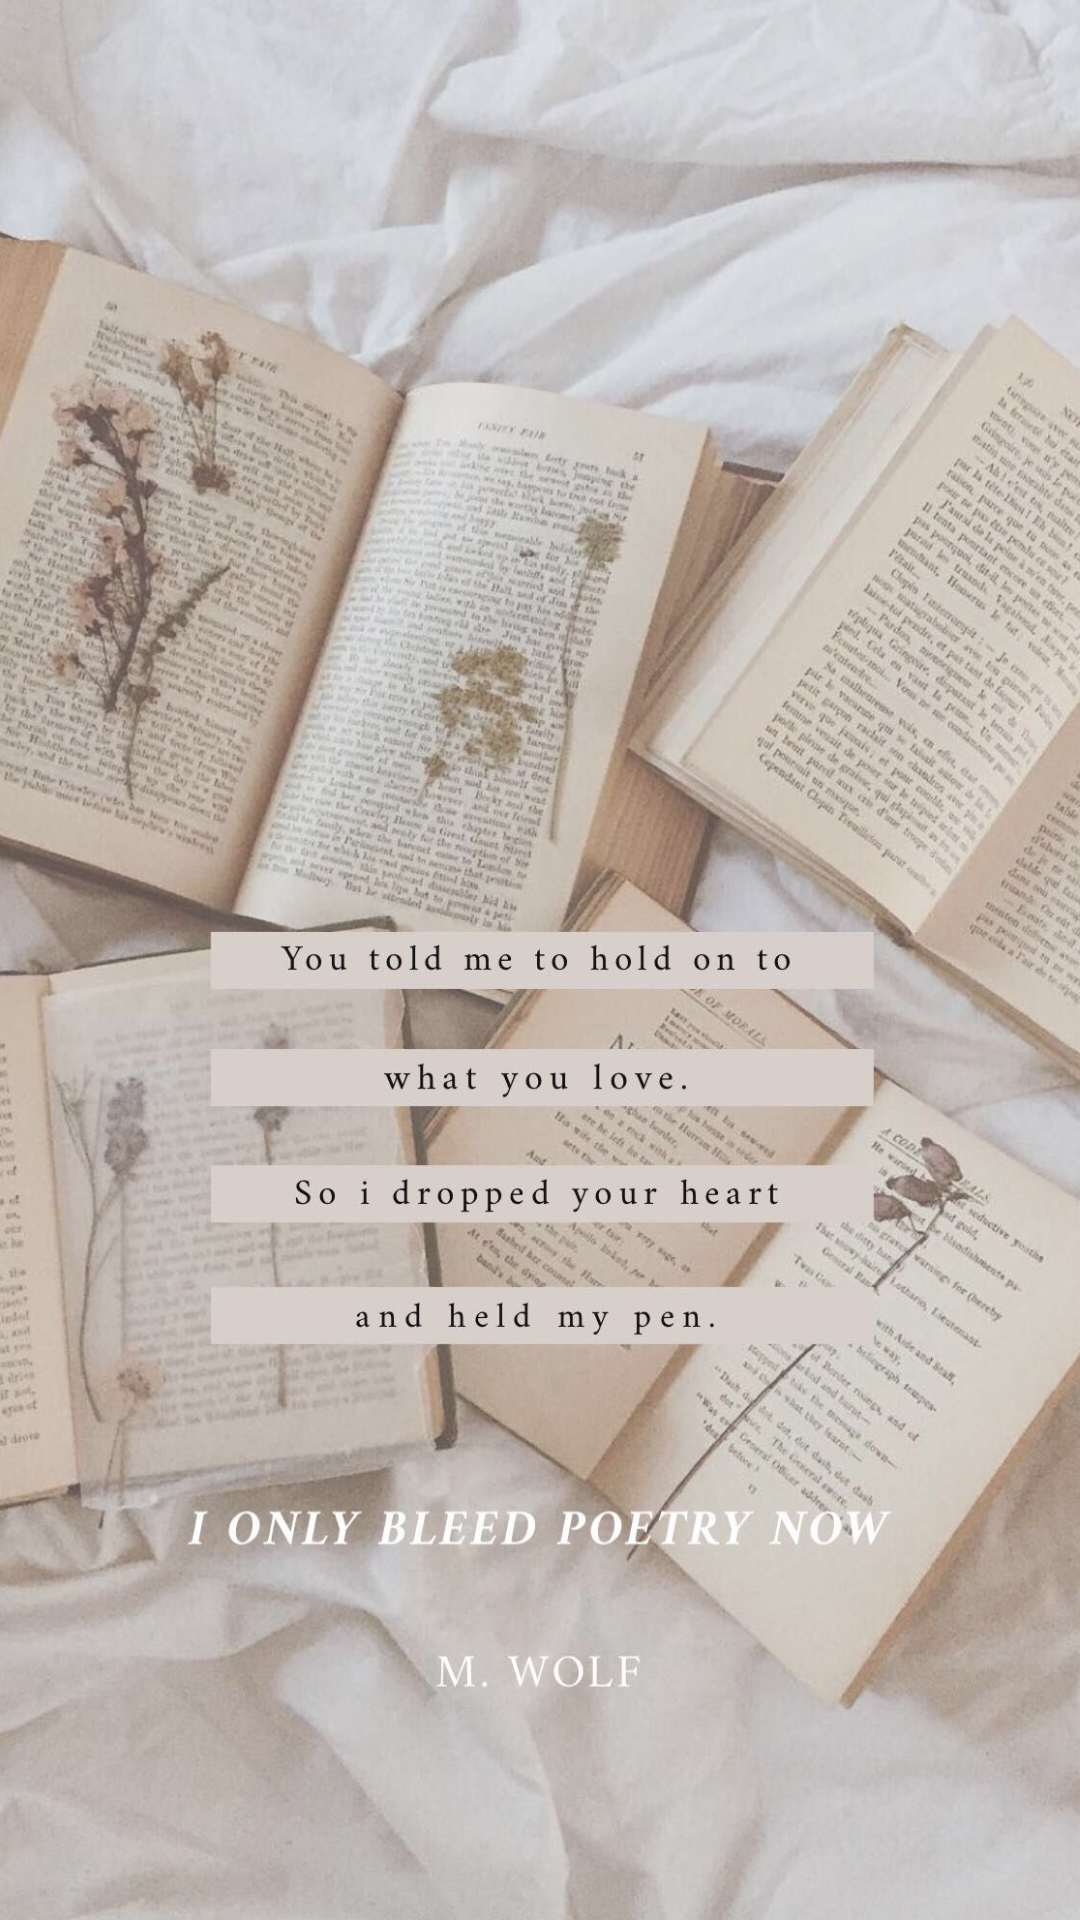

The Android layout XML behind this screen, and the referenced resources:
<!-- AndroidManifest.xml: application theme Theme.HomepageTest -->
<!-- res/layout/activity_splash.xml -->
<?xml version="1.0" encoding="utf-8"?>
<RelativeLayout xmlns:android="http://schemas.android.com/apk/res/android"
    xmlns:tools="http://schemas.android.com/tools"
    android:layout_width="match_parent"
    android:layout_height="match_parent"
    tools:context=".SplashActivity">

    <ImageView
        android:id="@+id/splash_image"
        android:layout_width="match_parent"
        android:layout_height="match_parent"
        android:scaleType="centerCrop"
        android:src="@drawable/splash" />

</RelativeLayout>
<!-- resources referenced by this layout -->
<resources>
  <!-- drawable splash: jpg bitmap (drawable, 224366 bytes) -->
  <style name="Theme.HomepageTest" parent="Theme.AppCompat.DayNight.DarkActionBar">
          
  
  
  
  
          <item name="colorPrimary">#8D6E63</item>
          <item name="colorPrimaryDark">#795548</item>
          <item name="colorAccent">#FF5722</item>
  
          
          <item name="colorSecondary">@color/teal_200</item>
          <item name="colorSecondaryVariant">@color/teal_700</item>
          <item name="colorOnSecondary">@color/black</item>
          
          <item name="android:statusBarColor">?attr/colorPrimaryVariant</item>
          
      </style>
  <!-- not gathered from this repository: default colours our renderer supplied (Android Studio template values) -->
  <color name="teal_200">#FF03DAC5</color>
  <color name="teal_700">#FF018786</color>
  <color name="black">#FF000000</color>
</resources>
